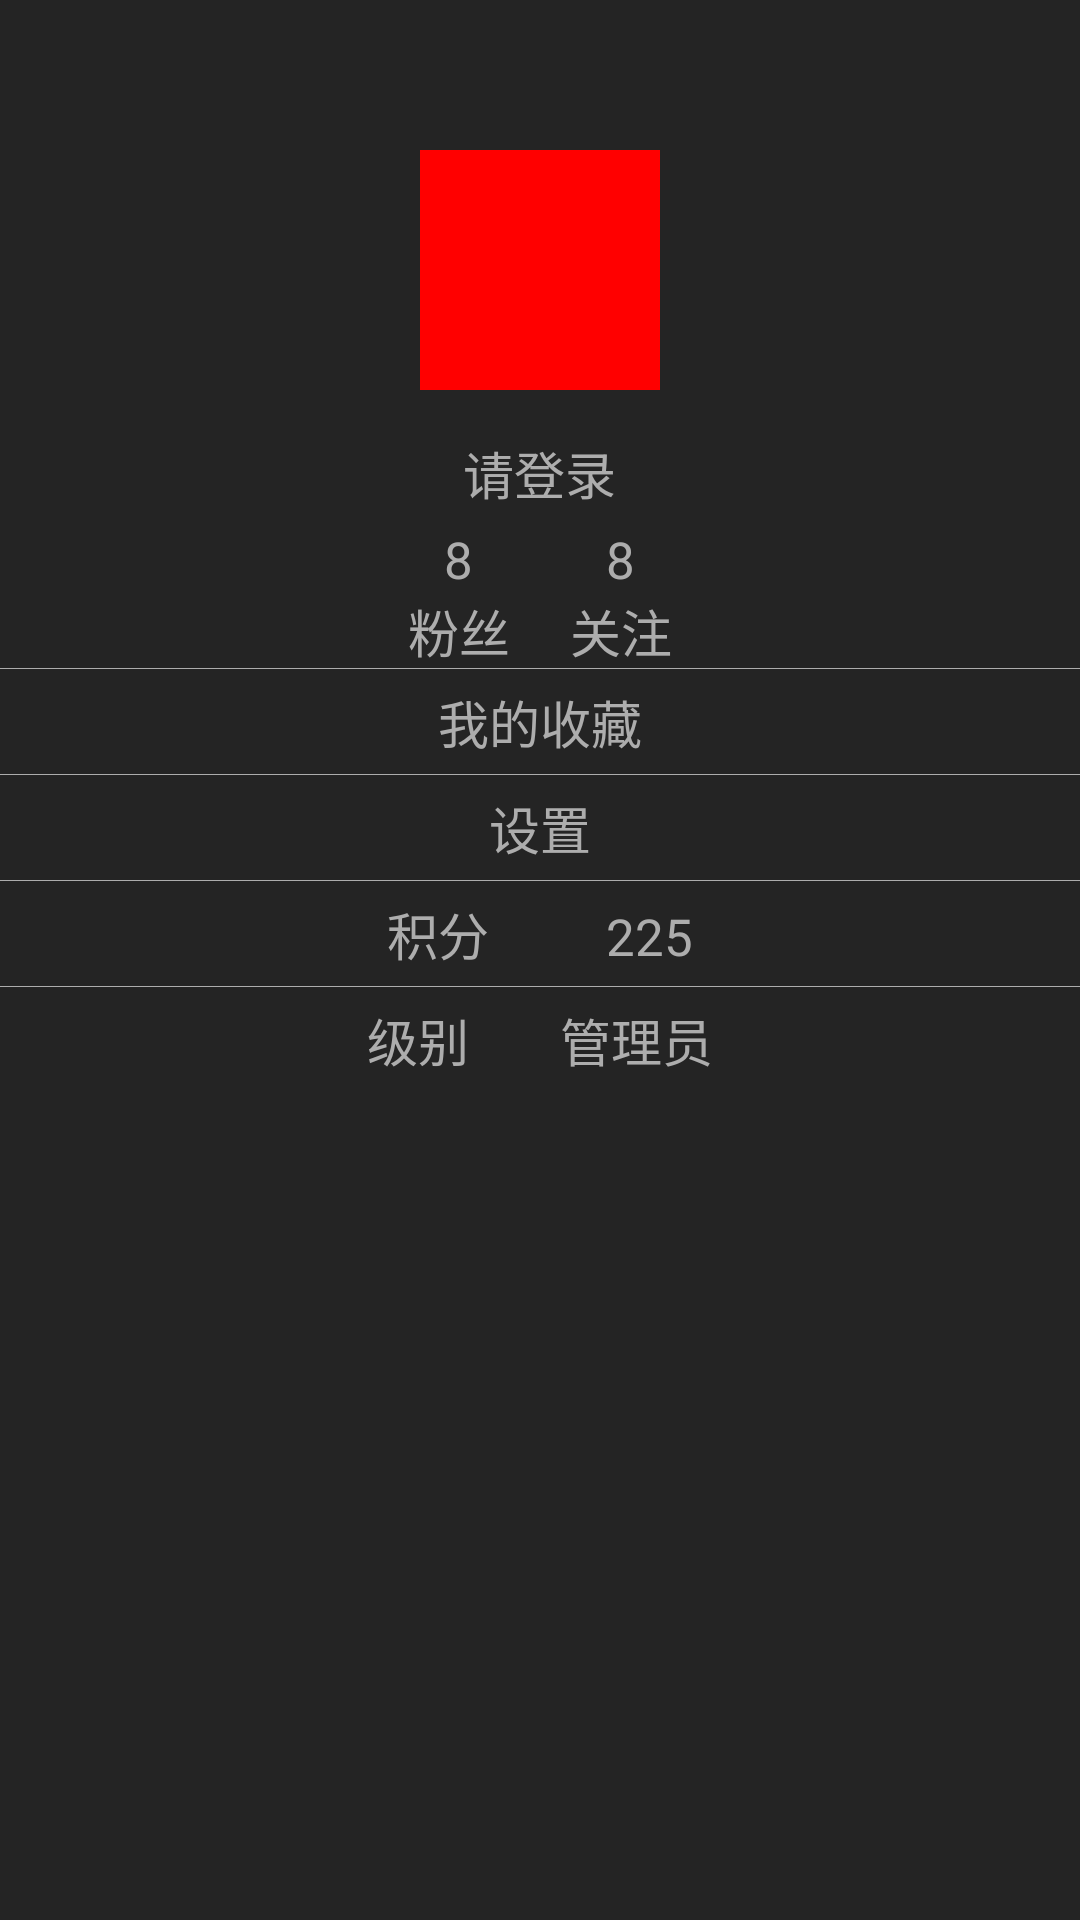

This screen was rendered from an Android layout file. Write that file and the resources it references.
<!-- AndroidManifest.xml: application theme Theme.AppCompat.DayNight.NoActionBar -->
<!-- res/layout/fragment_right.xml -->
<?xml version="1.0" encoding="utf-8"?>
<LinearLayout xmlns:android="http://schemas.android.com/apk/res/android"
    android:layout_width="match_parent"
    android:layout_height="match_parent"
    android:background="#242424"
    android:orientation="vertical">

    <ImageView
        android:id="@+id/rightPhoto"
        android:layout_width="80dp"
        android:layout_height="80dp"
        android:layout_gravity="center_horizontal"
        android:layout_marginTop="50dp"
        android:background="#ff0000" />

    <TextView
        android:id="@+id/rightLogin"
        style="@style/TextStyle"
        android:layout_width="wrap_content"
        android:layout_height="wrap_content"
        android:layout_gravity="center_horizontal"
        android:layout_marginTop="10dp"
        android:padding="5dp"
        android:text="请登录" />

    <LinearLayout
        android:layout_width="match_parent"
        android:layout_height="wrap_content"
        android:gravity="center">

        <LinearLayout
            android:layout_width="wrap_content"
            android:layout_height="wrap_content"
            android:gravity="center"
            android:orientation="vertical">

            <TextView
                style="@style/TextStyle"
                android:layout_width="wrap_content"
                android:layout_height="wrap_content"
                android:text="8" />

            <TextView
                style="@style/TextStyle"
                android:layout_width="wrap_content"
                android:layout_height="wrap_content"
                android:text="粉丝" />

        </LinearLayout>

        <LinearLayout

            android:layout_width="wrap_content"
            android:layout_height="wrap_content"
            android:layout_marginLeft="20dp"
            android:gravity="center"
            android:orientation="vertical">

            <TextView
                style="@style/TextStyle"
                android:layout_width="wrap_content"
                android:layout_height="wrap_content"
                android:text="8" />

            <TextView
                style="@style/TextStyle"
                android:layout_width="wrap_content"
                android:layout_height="wrap_content"
                android:text="关注" />

        </LinearLayout>
    </LinearLayout>

    <View
        android:layout_width="match_parent"
        android:layout_height="1px"
        android:background="#adadad" />

    <TextView
        android:id="@+id/rightCollect"
        style="@style/TextStyle"
        android:layout_width="match_parent"
        android:layout_height="wrap_content"
        android:padding="5dp"
        android:gravity="center"
        android:text="我的收藏" />

    <View
        android:layout_width="match_parent"
        android:layout_height="1px"
        android:background="#adadad" />

    <TextView
        android:id="@+id/rightSet"
        style="@style/TextStyle"
        android:layout_width="match_parent"
        android:layout_height="wrap_content"
        android:padding="5dp"
        android:gravity="center"
        android:text="设置" />

    <View
        android:layout_width="match_parent"
        android:layout_height="1px"
        android:background="#adadad" />
    <TextView
        android:padding="5dp"
        style="@style/TextStyle"
        android:layout_width="match_parent"
        android:layout_height="wrap_content"
        android:gravity="center"
        android:text="积分         225" />
    <View
        android:layout_width="match_parent"
        android:layout_height="1px"
        android:background="#adadad" />
    <TextView
        android:padding="5dp"
        style="@style/TextStyle"
        android:layout_width="match_parent"
        android:layout_height="wrap_content"
        android:gravity="center"
        android:text="级别       管理员" />

</LinearLayout>
<!-- resources referenced by this layout -->
<resources>
  <style name="TextStyle">
          <item name="android:textColor">#adadad</item>
          <item name="android:textSize">17sp</item>
      </style>
</resources>
